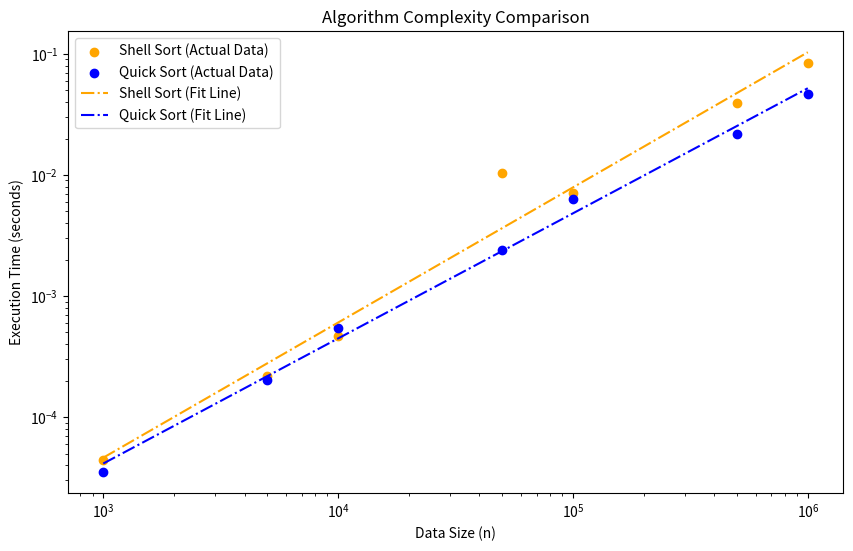
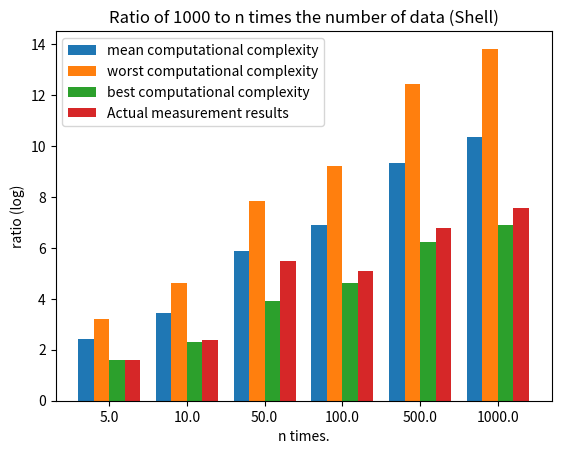
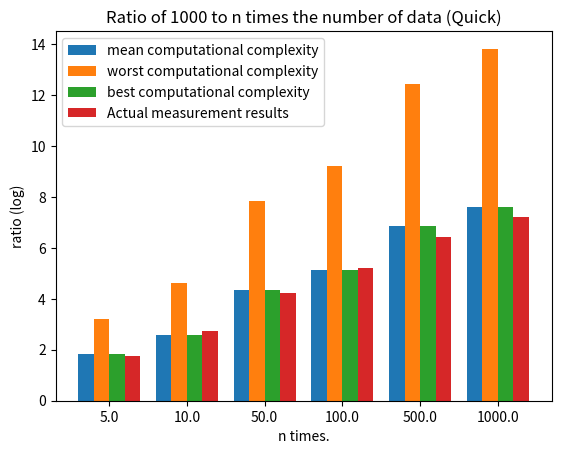

The matplotlib source for these figures, in order:
import matplotlib.pyplot as plt
import numpy as np
from scipy.optimize import curve_fit
from scipy.stats import linregress


# シェルソートの理論的な計算量オーダーの関数
def shell_sort_complexity(n, a=1.0, b=(3.0 / 2.0)):
    return a * n**b


# シェルソートの最悪な計算量オーダーの関数
def shell_sort_worst(n, a=1.0, b=2):
    return a * n**b


# シェルソートの最良な計算量オーダーの関数
def shell_sort_best(n, a=1.0, b=1):
    return a * n**b


# クイックソートの理論的な計算量オーダーの関数
def quick_sort_complexity(n, a=1.0, b=1.0):
    return a * n * np.log2(n) ** b


# クイックソートの最悪な計算量オーダーの関数
def quick_sort_worst(n, a=1.0, b=2.0):
    return a * n**b


# クイックソートの最良な計算量オーダーの関数
def quick_sort_best(n, a=1.0, b=1.0):
    return a * n * np.log2(n) ** b


# データ点
n_values = np.array([1000, 5000, 10000, 50000, 100000, 500000, 1000000])
time_shell = np.array(
    [
        0.000044,
        0.000218,
        0.000469,
        0.010432,
        0.007147,
        0.039094,
        0.083383,
    ]
)

time_quick = np.array(
    [
        0.000035,
        0.000204,
        0.000544,
        0.002412,
        0.006292,
        0.021945,
        0.046625,
    ]
)


# 最小二乗法での近似関数
def fit_function(x, a, b):
    return a * x + b


# シェルソートの最小二乗法による近似
params_shell, _ = curve_fit(fit_function, np.log(n_values), np.log(time_shell))
slope_shell_fit = params_shell[0]

# クイックソートの最小二乗法による近似
params_quick, _ = curve_fit(fit_function, np.log(n_values), np.log(time_quick))
slope_quick_fit = params_quick[0]

# シェルソートとクイックソートの理論的な計算量オーダーを計算
theory_shell = shell_sort_complexity(n_values)
theory_quick = quick_sort_complexity(n_values)

# シェルソートとクイックソートの最悪な計算量オーダーを計算
worst_shell = shell_sort_worst(n_values)
worst_quick = quick_sort_worst(n_values)

# シェルソートとクイックソートの最良な計算量オーダーを計算
best_shell = shell_sort_best(n_values)
best_quick = quick_sort_best(n_values)

# プロット
plt.figure(figsize=(10, 6))

plt.scatter(
    n_values,
    time_shell,
    label="Shell Sort (Actual Data)",
    marker="o",
    color="orange",
)
plt.scatter(
    n_values,
    time_quick,
    label="Quick Sort (Actual Data)",
    marker="o",
    color="blue",
)

# 最小二乗法による近似曲線をプロット
plt.plot(
    n_values,
    np.exp(fit_function(np.log(n_values), *params_shell)),
    label="Shell Sort (Fit Line)",
    linestyle="-.",
    color="orange",
)
plt.plot(
    n_values,
    np.exp(fit_function(np.log(n_values), *params_quick)),
    label="Quick Sort (Fit Line)",
    linestyle="-.",
    color="blue",
)

plt.xscale("log")
plt.yscale("log")
plt.xlabel("Data Size (n)")
plt.ylabel("Execution Time (seconds)")
plt.legend()
plt.title("Algorithm Complexity Comparison")

plt.savefig("plot.png")

ratio_n_values = [n / n_values[0] for n in n_values[1:]]
ratio_shell_theory = [n / theory_shell[0] for n in theory_shell[1:]]
ratio_quick_theory = [n / theory_quick[0] for n in theory_quick[1:]]
ratio_shell_worst = [n / worst_shell[0] for n in worst_shell[1:]]
ratio_quick_worst = [n / worst_quick[0] for n in worst_quick[1:]]
ratio_shell_best = [n / best_shell[0] for n in best_shell[1:]]
ratio_quick_best = [n / best_quick[0] for n in best_quick[1:]]
ratio_shell_time = [n / time_shell[0] for n in time_shell[1:]]
ratio_quick_time = [n / time_quick[0] for n in time_quick[1:]]

# 棒の配置位置、ラベルを用意
x = np.array([1, 2, 3, 4, 5, 6])

# 各系列のデータを用意
data1 = [
    ratio_shell_theory,
    ratio_shell_worst,
    ratio_shell_best,
    ratio_shell_time,
]

data2 = [
    ratio_quick_theory,
    ratio_quick_worst,
    ratio_quick_best,
    ratio_quick_time,
]

# マージンを設定
margin = 0.2  # 0 <margin< 1
totoal_width = 1 - margin

plt.figure()

# 棒グラフをプロット
for i, h in enumerate(data1):
    pos = x - totoal_width * (1 - (2 * i + 1) / len(data1)) / 2
    plt.bar(pos, np.log(h), width=totoal_width / len(data1))

plt.title("Ratio of 1000 to n times the number of data (Shell)")
# ラベルの設定
plt.xticks(x, ratio_n_values)
plt.xlabel("n times.")
plt.ylabel("ratio (log)")
plt.legend(
    (
        "mean computational complexity",
        "worst computational complexity",
        "best computational complexity",
        "Actual measurement results",
    )
)
plt.savefig("ratio_shell_plot.png")

plt.figure()

# 棒グラフをプロット
for i, h in enumerate(data2):
    pos = x - totoal_width * (1 - (2 * i + 1) / len(data2)) / 2
    plt.bar(pos, np.log(h), width=totoal_width / len(data2))

plt.title("Ratio of 1000 to n times the number of data (Quick)")
# ラベルの設定
plt.xticks(x, ratio_n_values)
plt.xlabel("n times.")
plt.ylabel("ratio (log)")
plt.legend(
    (
        "mean computational complexity",
        "worst computational complexity",
        "best computational complexity",
        "Actual measurement results",
    )
)
plt.savefig("ratio_quick_plot.png")
